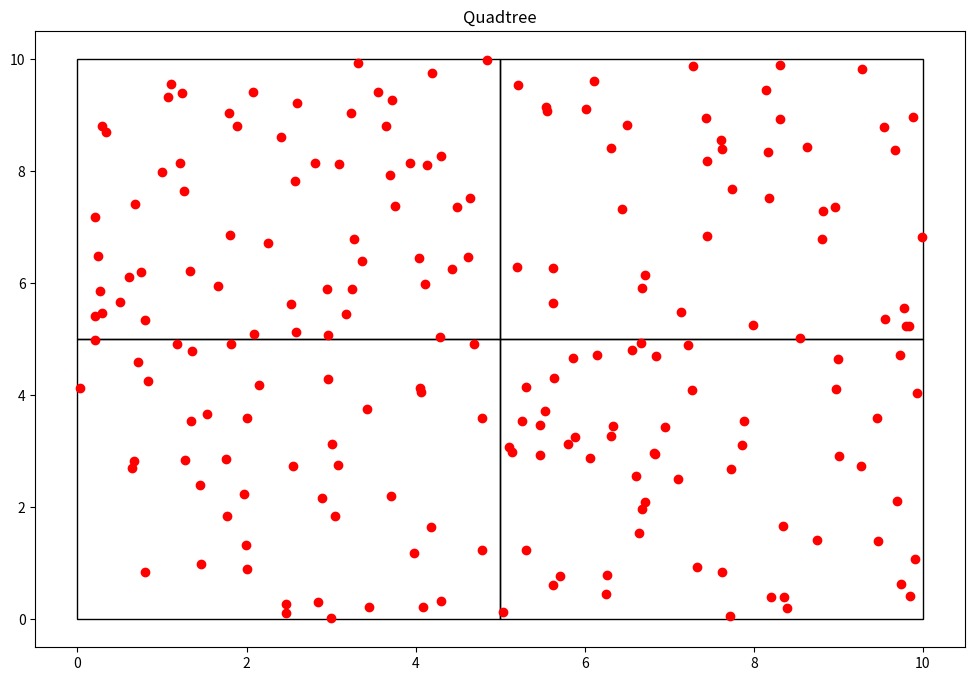

The script that saved this image:
import random
import matplotlib.pyplot as plt # biblioteca para graficar
import matplotlib.patches as patches

class Particula():
    def __init__(self, x:float, y:float):
        self.x = x
        self.y = y

class Nodo():
    def __init__(self, x0:float, y0:float, w:float, h:float, particulas):
        self.x0 = x0
        self.y0 = y0
        self.ancho = w
        self.alto = h
        self.particulas = particulas
        self.hijos = []

    def get_ancho(self):
        return self.ancho

    def get_alto(self):
        return self.alto

    def get_particulas(self):
        return self.particulas

def subdivision_recursiva(nodo:Nodo, k:int):
    if len(nodo.particulas)<=k:
        return

    w_ = float(0.5*nodo.ancho)
    h_ = float(0.5*nodo.alto)

    p = cuantas_contiene(nodo.x0, nodo.y0, w_, h_, nodo.particulas)
    nodo.x1 = Nodo(nodo.x0, nodo.y0, w_, h_, p)
    subdivision_recursiva(nodo.x1, k)

    p = cuantas_contiene(nodo.x0, nodo.y0+h_, w_, h_, nodo.particulas)
    nodo.x2 = Nodo(nodo.x0, nodo.y0+h_, w_, h_, p)
    subdivision_recursiva(nodo.x2, k)

    p = cuantas_contiene(nodo.x0+w_, nodo.y0, w_, h_, nodo.particulas)
    nodo.x3 = Nodo(nodo.x0+w_, nodo.y0, w_, h_, p)
    subdivision_recursiva(nodo.x3, k)

    p = cuantas_contiene(nodo.x0+w_, nodo.y0+h_, w_, h_, nodo.particulas)
    nodo.x4 = Nodo(nodo.x0+w_, nodo.y0+h_, w_, h_, p)
    subdivision_recursiva(nodo.x4, k)
    
    nodo.hijos = [nodo.x1, nodo.x2, nodo.x3, nodo.x4]

def cuantas_contiene(x:float, y:float, w:float, h:float, particulas):
    pts = []
    for particula in particulas:
        if particula.x >= x and particula.x <= x+w and particula.y >= y and particula.y <= y+h:
            pts.append(particula)
        return pts

def encontrar_hijos(nodo):
    if not nodo.hijos:
        return [nodo]
    else:
        hijos = []
        for hijo in nodo.hijos:
            hijos += (encontrar_hijos(hijo))
    return hijos

class QTree():
    def __init__(self, k:int, n:int):
        self.umbral = k
        self.particulas = [Particula(random.uniform(0, 10), random.uniform(0, 10)) for x in range(n)]
        self.root = Nodo(0, 0, 10, 10, self.particulas)

    def add_particula(self, x:float, y:float):
        self.particulas.append(Particula(x, y))

    def get_particulas(self):
        return self.particulas

    def subdividir(self):
        subdivision_recursiva(self.root, self.umbral)

    def visualizacion(self):
        fig = plt.figure(figsize=(12, 8))
        plt.title("Quadtree")
        c = encontrar_hijos(self.root)
        print("Número de segmentos: %d" %len(c))
        areas = set()
        for el in c:
            areas.add(el.ancho*el.ancho)
        print("Mínima área por segmento: %.3f units" %min(areas))
        for n in c:
            plt.gcf().gca().add_patch(patches.Rectangle((n.x0, n.y0), n.ancho, n.alto, fill=False))
        x = [particula.x for particula in self.particulas]
        y = [particula.y for particula in self.particulas]
        plt.plot(x, y, 'ro') # muestra las partículas como puntos rojos
        plt.show()
        return

qtree = QTree(2,200)
qtree.subdividir()
qtree.visualizacion()
plt.savefig("mygraph2.png")

